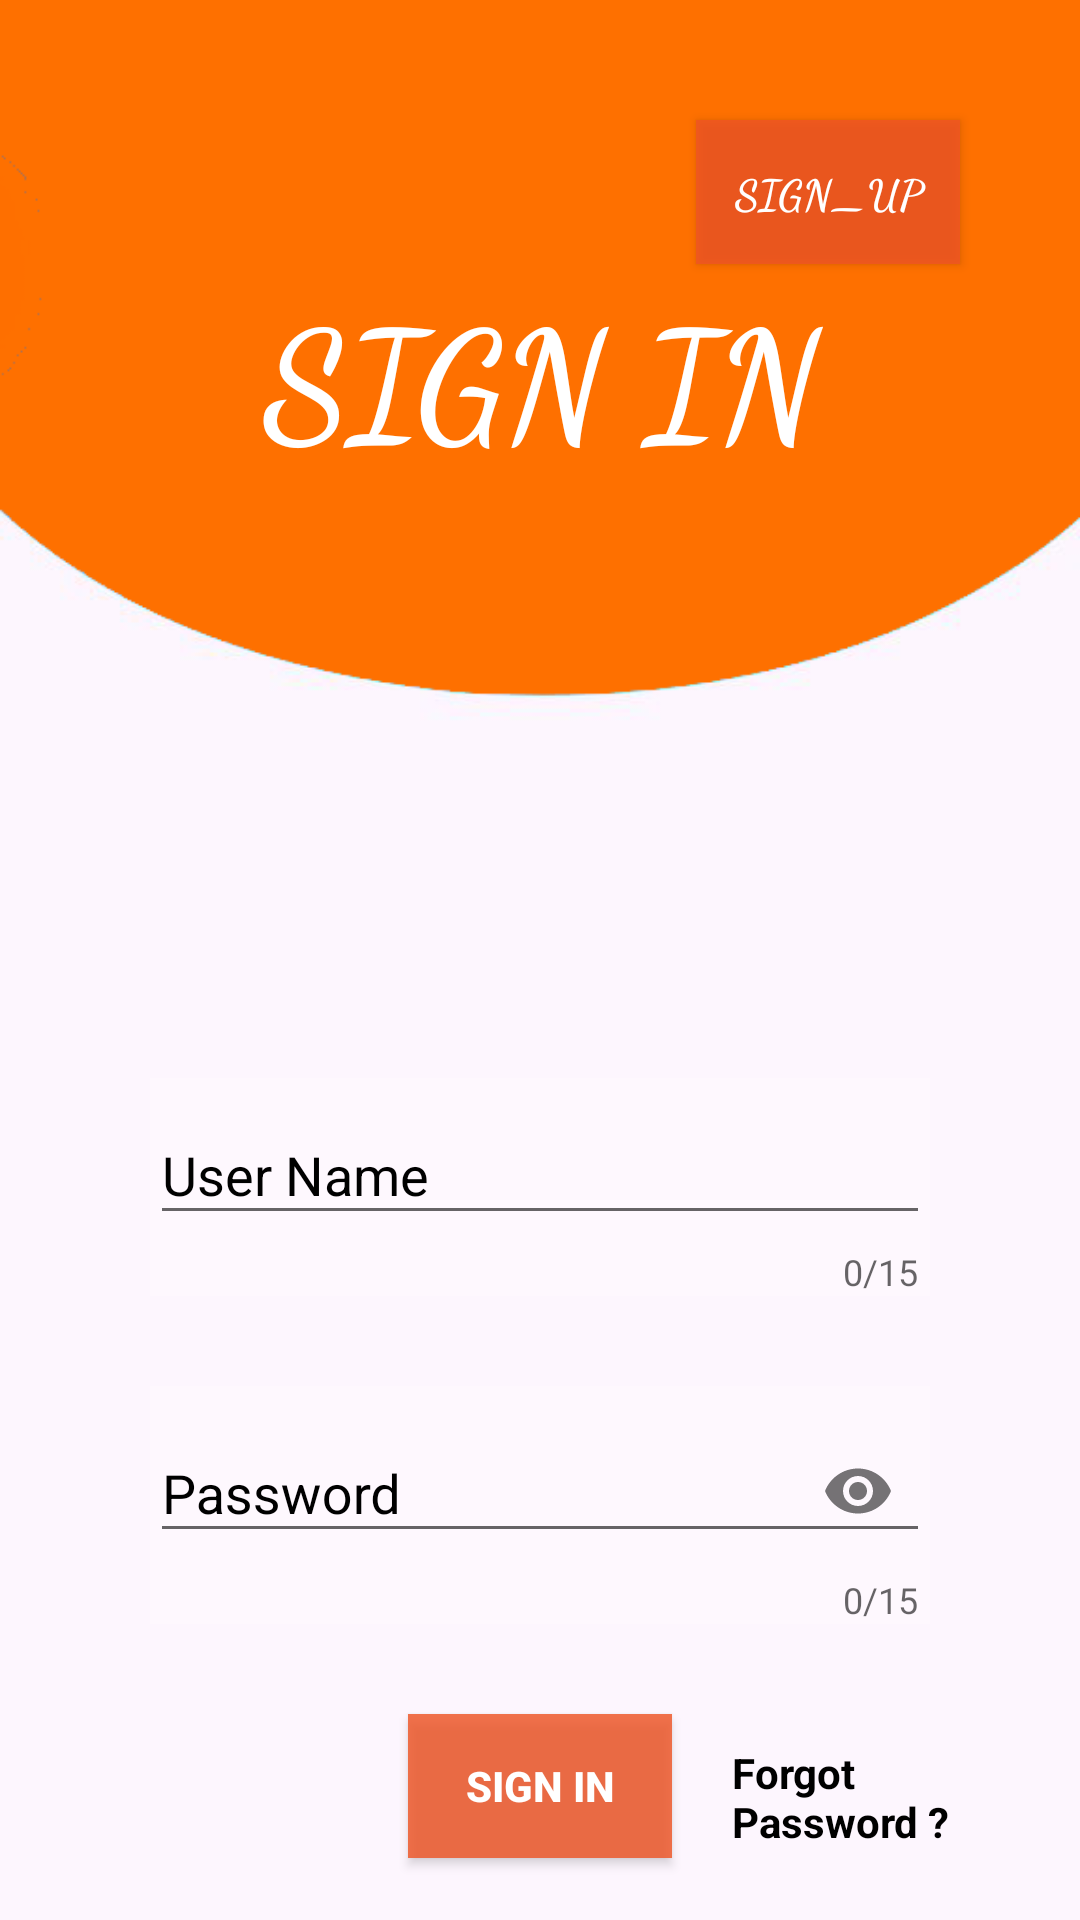

Layout XML and referenced resources for this Android screen:
<!-- AndroidManifest.xml: application theme Theme.MyApplication -->
<!-- res/layout/activity_main.xml -->
<RelativeLayout xmlns:android="http://schemas.android.com/apk/res/android"
    xmlns:app="http://schemas.android.com/apk/res-auto"
    xmlns:tools="http://schemas.android.com/tools"
    android:layout_width="match_parent"
    android:layout_height="match_parent"
    android:background="@drawable/ui"
    tools:context=".MainActivity">

    <TextView
        android:id="@+id/tv1"
        android:layout_width="match_parent"
        android:layout_height="wrap_content"
        android:text="SIGN IN"
        android:layout_centerHorizontal="true"
        android:textSize="50dp"
        android:textAlignment="center"
        android:layout_marginTop="90dp"
        android:fontFamily="cursive"
        android:textColor="@color/white"
        android:textStyle="bold"
        />


    <TextView
        android:layout_width="wrap_content"
        android:layout_height="wrap_content"
        android:layout_toRightOf="@id/btn1"
        android:layout_below="@id/textinput2"
        android:layout_centerHorizontal="true"
        android:text="Forgot Password ?"
        android:textStyle="bold"
        android:layout_marginStart="20dp"
        android:layout_marginTop="40dp"
        android:textColor="@color/black"/>

    <com.google.android.material.textfield.TextInputLayout
        android:id="@+id/textinput1"
        style="@style/ThemeOverlay.Material3.TextInputEditText.OutlinedBox"
        android:layout_width="match_parent"
        android:layout_height="wrap_content"
        android:layout_below="@id/tv1"
        android:layout_marginTop="200dp"
        android:background="#30ffffff"
        android:layout_marginStart="50dp"
        android:layout_marginEnd="50dp"
        android:hint="User Name"
        app:endIconMode="clear_text"
        app:startIconDrawable="@drawable/ic_baseline_person_24"
        android:drawablePadding="20dp"
        app:counterEnabled="true"
        app:errorEnabled="true"
        app:errorIconDrawable="@drawable/ic_baseline_error"
        app:counterMaxLength="15"
        app:placeholderText="ex:abc707"
        app:placeholderTextColor="@color/black"
        android:textColorHint="@color/black">

        <com.google.android.material.textfield.TextInputEditText
            android:id="@+id/et1"
            android:layout_width="match_parent"
            android:layout_height="wrap_content"
            android:maxLength="18"
            android:textColorHighlight="#91E6F1" />
    </com.google.android.material.textfield.TextInputLayout>

    <com.google.android.material.textfield.TextInputLayout
        android:id="@+id/textinput2"
        style="@style/ThemeOverlay.Material3.TextInputEditText.OutlinedBox"
        android:layout_width="match_parent"
        android:layout_height="wrap_content"
        android:layout_below="@id/textinput1"
        android:layout_marginTop="30dp"
        android:background="#30ffffff"
        android:layout_marginStart="50dp"
        android:layout_marginEnd="50dp"
        android:hint="Password"
        android:padding="0dp"
        app:startIconDrawable="@drawable/ic_baseline_vpn_key_24"
        android:drawablePadding="20dp"
        app:counterEnabled="true"
        app:endIconMode="password_toggle"
        app:counterMaxLength="15"
        android:textColorHint="@color/black">

        <com.google.android.material.textfield.TextInputEditText
            android:id="@+id/et2"
            android:inputType="textPassword"
            android:maxLength="16"
            android:layout_width="match_parent"
            android:layout_height="wrap_content"
            />
    </com.google.android.material.textfield.TextInputLayout>

    <Button
        android:id="@+id/btn1"
        android:layout_width="wrap_content"
        android:layout_height="wrap_content"
        android:background="#D0EF5525"
        android:layout_below="@id/textinput2"
        android:layout_marginTop="30dp"
        android:layout_centerHorizontal="true"
        android:text="Sign In"
        android:textColor="@color/white"
        android:textStyle="bold"
        />
    <Button
        android:id="@+id/btn2"
        android:layout_width="wrap_content"
        android:layout_height="wrap_content"
        android:background="#D0EF5525"
        android:text="Sign_Up"
        android:textStyle="bold"
        android:fontFamily="cursive"
        android:textColor="@color/white"
        android:layout_marginTop="40dp"
        android:layout_alignParentRight="true"
        android:layout_marginEnd="40dp"
        />


    <FrameLayout
        android:layout_width="match_parent"
        android:layout_height="match_parent"
        android:layout_below="@id/btn1">
        <ImageView
            android:id="@+id/imgv1"
            android:layout_width="60dp"
            android:layout_height="60dp"
            android:src="@drawable/gg"
            android:layout_marginStart="50dp"
            android:layout_gravity="left"
            android:layout_marginTop="50dp"/>

        <ImageView
            android:id="@+id/imgv2"
            android:layout_width="60dp"
            android:layout_height="60dp"
            android:src="@drawable/fb"
            android:layout_gravity="center_horizontal"
            android:layout_marginTop="50dp"/>

        <ImageView
            android:id="@+id/imgv3"
            android:layout_width="60dp"
            android:layout_height="60dp"
            android:src="@drawable/tw"
            android:layout_gravity="right"
            android:layout_marginEnd="50dp"
            android:layout_marginTop="50dp"/>

        <TextView
            android:layout_width="wrap_content"
            android:layout_height="wrap_content"
            android:text="Sign In With"
            android:textColor="@color/black"
            android:layout_marginTop="150dp"
            android:layout_gravity="center_horizontal"/>
    </FrameLayout>



</RelativeLayout>
<!-- resources referenced by this layout -->
<resources>
  <color name="black">#FF000000</color>
  <color name="white">#FFFFFFFF</color>
  <!-- drawable fb: png bitmap (drawable-v24, 5232 bytes) -->
  <!-- drawable gg: png bitmap (drawable-v24, 8969 bytes) -->
  <!-- drawable ic_baseline_error (drawable-v24) -->
  <vector android:height="24dp" android:tint="#E51313"
      android:viewportHeight="24" android:viewportWidth="24"
      android:width="24dp" xmlns:android="http://schemas.android.com/apk/res/android">
      <path android:fillColor="@android:color/white" android:pathData="M12,2C6.48,2 2,6.48 2,12s4.48,10 10,10 10,-4.48 10,-10S17.52,2 12,2zM13,17h-2v-2h2v2zM13,13h-2L11,7h2v6z"/>
  </vector>
  <!-- drawable tw: png bitmap (drawable-v24, 123866 bytes) -->
  <!-- drawable ui: png bitmap (drawable-v24, 16305 bytes) -->
  <style name="Theme.MyApplication" parent="Theme.MaterialComponents.DayNight.NoActionBar.Bridge">
          
          <item name="colorPrimary">@color/purple_500</item>
          <item name="colorPrimaryVariant">@color/purple_700</item>
          <item name="colorOnPrimary">@color/white</item>
          
          <item name="colorSecondary">@color/teal_200</item>
          <item name="colorSecondaryVariant">@color/teal_700</item>
          <item name="colorOnSecondary">@color/black</item>
          
          <item name="android:statusBarColor">#D0EF5525</item>
          
      </style>
  <color name="purple_500">#FF6200EE</color>
  <color name="purple_700">#FF3700B3</color>
  <color name="teal_200">#FF03DAC5</color>
  <color name="teal_700">#FF018786</color>
</resources>
